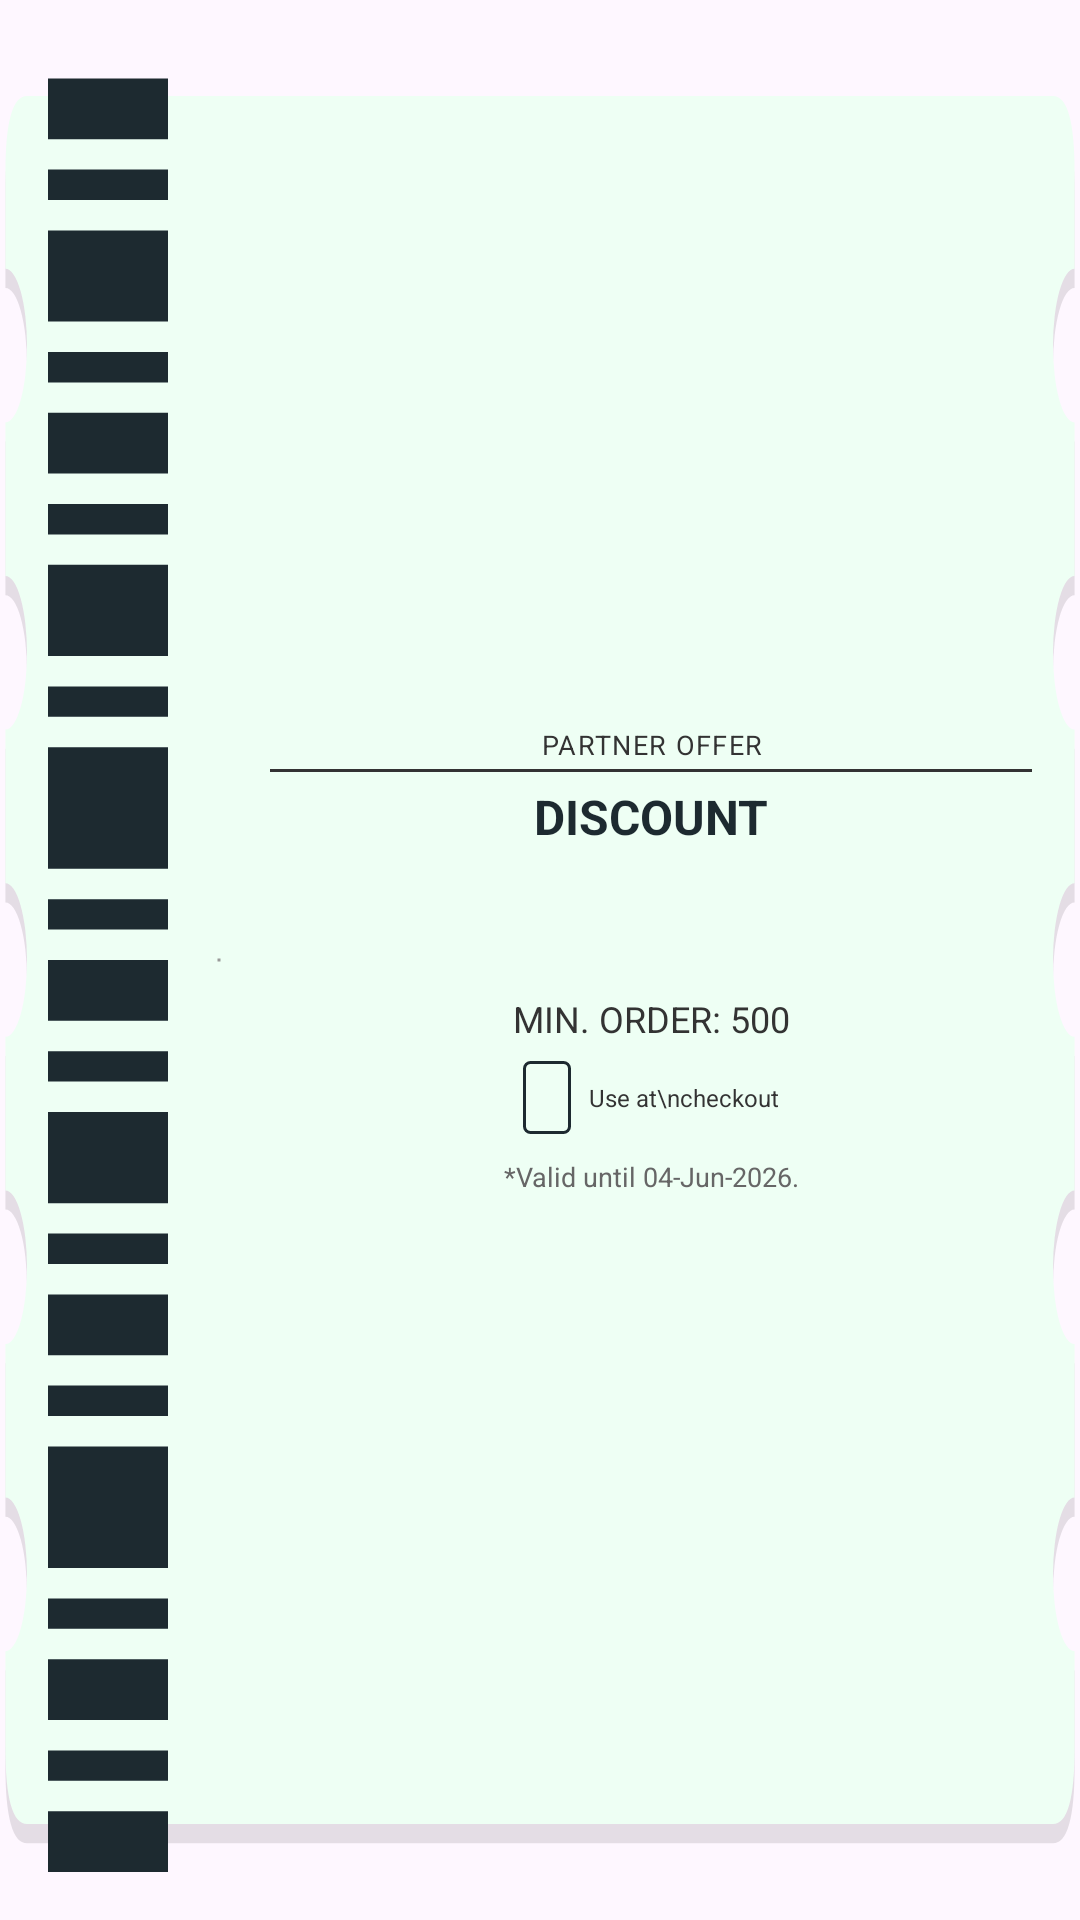

Reconstruct the res/layout file that produces this screen, plus the resources it refers to.
<!-- AndroidManifest.xml: application theme Theme.Grocerly -->
<!-- res/layout/coupon_ui_layout.xml -->
<?xml version="1.0" encoding="utf-8"?>
<androidx.constraintlayout.widget.ConstraintLayout
    xmlns:android="http://schemas.android.com/apk/res/android"
    xmlns:tools="http://schemas.android.com/tools"
    xmlns:app="http://schemas.android.com/apk/res-auto"
    android:id="@+id/ticket_container"
    android:layout_width="match_parent"
    android:layout_height="wrap_content"
    android:background="@drawable/ticket_background"
    android:padding="16dp"
    app:layout_constraintDimensionRatio="2:1"
    app:layout_constraintBottom_toBottomOf="parent"
    app:layout_constraintEnd_toEndOf="parent"
    app:layout_constraintStart_toStartOf="parent"
    app:layout_constraintTop_toTopOf="parent">

    <ImageView
        android:id="@+id/barcode_image"
        android:layout_width="40dp"
        android:layout_height="0dp"
        android:src="@drawable/barcode_placeholder"
        android:scaleType="fitXY"
        app:layout_constraintBottom_toBottomOf="parent"
        app:layout_constraintStart_toStartOf="parent"
        app:layout_constraintTop_toTopOf="parent" />

    <TextView
        android:id="@+id/coupon_id"
        android:layout_width="wrap_content"
        android:layout_height="wrap_content"
        android:letterSpacing="0.1"
        android:rotation="270"
        tools:text="COUPON ID:341234213"
        android:textColor="#333333"
        android:textSize="8sp"
        app:layout_constraintBottom_toBottomOf="@+id/barcode_image"
        app:layout_constraintStart_toEndOf="@+id/barcode_image"
        app:layout_constraintTop_toTopOf="@+id/barcode_image" />

    <View
        android:id="@+id/dashed_line"
        android:layout_width="2dp"
        android:layout_height="0dp"
        android:layout_marginStart="16dp"
        android:background="@drawable/dashed_divider"
        android:layerType="software"
        app:layout_constraintBottom_toBottomOf="parent"
        app:layout_constraintStart_toEndOf="@id/coupon_id"
        app:layout_constraintTop_toTopOf="parent" />

    <TextView
        android:id="@+id/tv_title"
        android:layout_width="0dp"
        android:layout_height="wrap_content"
        android:layout_marginStart="16dp"
        android:gravity="center"
        android:text="PARTNER OFFER"
        android:textColor="#333333"
        android:textSize="9sp"
        android:letterSpacing="0.05"
        app:layout_constraintEnd_toEndOf="parent"
        app:layout_constraintStart_toEndOf="@id/dashed_line"
        app:layout_constraintTop_toTopOf="parent"
        app:layout_constraintBottom_toTopOf="@id/horizontal_line"
        app:layout_constraintVertical_chainStyle="packed" />

    <View
        android:id="@+id/horizontal_line"
        android:layout_width="0dp"
        android:layout_height="1dp"
        android:layout_marginTop="2dp"
        android:background="#333333"
        app:layout_constraintEnd_toEndOf="parent"
        app:layout_constraintStart_toStartOf="@id/tv_title"
        app:layout_constraintTop_toBottomOf="@id/tv_title"
        app:layout_constraintBottom_toTopOf="@id/tv_discount_title" />

    <TextView
        android:id="@+id/tv_discount_title"
        android:layout_width="0dp"
        android:layout_height="wrap_content"
        android:layout_marginTop="4dp"
        android:gravity="center"
        android:text="DISCOUNT"
        android:textColor="#1D2A30"
        android:textSize="16sp"
        android:textStyle="bold"
        app:layout_constraintEnd_toEndOf="parent"
        app:layout_constraintStart_toStartOf="@id/tv_title"
        app:layout_constraintTop_toBottomOf="@id/horizontal_line"
        app:layout_constraintBottom_toTopOf="@id/tv_discount_value" />

    <TextView
        android:id="@+id/tv_discount_value"
        android:layout_width="0dp"
        android:layout_height="wrap_content"
        android:gravity="center"
        tools:text="10% OFF"
        android:textColor="#1D2A30"
        android:textSize="36sp"
        android:textStyle="bold"
        app:layout_constraintEnd_toEndOf="parent"
        app:layout_constraintStart_toStartOf="@id/tv_title"
        app:layout_constraintTop_toBottomOf="@id/tv_discount_title"
        app:layout_constraintBottom_toTopOf="@id/tv_subtitle" />

    <TextView
        android:id="@+id/tv_subtitle"
        android:layout_width="0dp"
        android:layout_height="wrap_content"
        android:gravity="center"
        android:text="MIN. ORDER: 500"
        android:textColor="#333333"
        android:textSize="12sp"
        app:layout_constraintEnd_toEndOf="parent"
        app:layout_constraintStart_toStartOf="@id/tv_title"
        app:layout_constraintTop_toBottomOf="@id/tv_discount_value"
        app:layout_constraintBottom_toTopOf="@id/code_container" />

    <LinearLayout
        android:id="@+id/code_container"
        android:layout_width="wrap_content"
        android:layout_height="wrap_content"
        android:layout_marginTop="6dp"
        android:gravity="center_vertical"
        android:orientation="horizontal"
        app:layout_constraintEnd_toEndOf="parent"
        app:layout_constraintStart_toStartOf="@id/tv_title"
        app:layout_constraintTop_toBottomOf="@id/tv_subtitle"
        app:layout_constraintBottom_toTopOf="@id/tv_disclaimer">

        <TextView
            android:id="@+id/tv_code"
            android:layout_width="wrap_content"
            android:layout_height="wrap_content"
            android:background="@drawable/code_border"
            android:paddingHorizontal="8dp"
            android:paddingVertical="4dp"
            tools:text="4NFG45"
            android:textColor="#1D2A30"
            android:textSize="12sp"
            android:textStyle="bold" />

        <TextView
            android:layout_width="wrap_content"
            android:layout_height="wrap_content"
            android:layout_marginStart="6dp"
            android:text="Use at\ncheckout"
            android:textColor="#333333"
            android:textSize="8sp" />
    </LinearLayout>

    <TextView
        android:id="@+id/tv_disclaimer"
        android:layout_width="0dp"
        android:layout_height="wrap_content"
        android:layout_marginTop="8dp"
        android:gravity="center"
        android:text="*Valid until 04-Jun-2026."
        android:textColor="#666666"
        android:textSize="9sp"
        app:layout_constraintBottom_toBottomOf="parent"
        app:layout_constraintEnd_toEndOf="parent"
        app:layout_constraintStart_toStartOf="@id/tv_title"
        app:layout_constraintTop_toBottomOf="@id/code_container" />

</androidx.constraintlayout.widget.ConstraintLayout>
<!-- resources referenced by this layout -->
<resources>
  <!-- drawable barcode_placeholder (drawable) -->
  <?xml version="1.0" encoding="utf-8"?>
  <vector xmlns:android="http://schemas.android.com/apk/res/android"
      android:width="48dp"
      android:height="120dp"
      android:viewportWidth="48"
      android:viewportHeight="120">
      <path
          android:fillColor="#1D2A30"
          android:pathData="
              M0,2 h48 v4 h-48 z
              M0,8 h48 v2 h-48 z
              M0,12 h48 v6 h-48 z
              M0,20 h48 v2 h-48 z
              M0,24 h48 v4 h-48 z
              M0,30 h48 v2 h-48 z
              M0,34 h48 v6 h-48 z
              M0,42 h48 v2 h-48 z
              M0,46 h48 v8 h-48 z
              M0,56 h48 v2 h-48 z
              M0,60 h48 v4 h-48 z
              M0,66 h48 v2 h-48 z
              M0,70 h48 v6 h-48 z
              M0,78 h48 v2 h-48 z
              M0,82 h48 v4 h-48 z
              M0,88 h48 v2 h-48 z
              M0,92 h48 v8 h-48 z
              M0,102 h48 v2 h-48 z
              M0,106 h48 v4 h-48 z
              M0,112 h48 v2 h-48 z
              M0,116 h48 v4 h-48 z
          " />
  </vector>
  <!-- drawable code_border (drawable) -->
  <?xml version="1.0" encoding="utf-8"?>
  <shape xmlns:android="http://schemas.android.com/apk/res/android"
      android:shape="rectangle">
      <solid android:color="#00000000" />
      <stroke
          android:width="1dp"
          android:color="#1D2A30" />
      <corners android:radius="2dp" />
  </shape>
  <!-- drawable dashed_divider (drawable) -->
  <?xml version="1.0" encoding="utf-8"?>
  <shape xmlns:android="http://schemas.android.com/apk/res/android"
      android:shape="line">
      <stroke
          android:width="1dp"
          android:color="#999999"
          android:dashWidth="6dp"
          android:dashGap="4dp" />
  </shape>
  <!-- drawable ticket_background (drawable) -->
  <?xml version="1.0" encoding="utf-8"?>
  <vector xmlns:android="http://schemas.android.com/apk/res/android"
      android:width="400dp"
      android:height="200dp"
      android:viewportWidth="400"
      android:viewportHeight="200">
      <path
          android:fillColor="#1A000000"
          android:pathData="M10,12 L390,12 Q398,12 398,20 L398,30 A8,8 0 0,0 398,46 L398,62 A8,8 0 0,0 398,78 L398,94 A8,8 0 0,0 398,110 L398,126 A8,8 0 0,0 398,142 L398,158 A8,8 0 0,0 398,174 L398,184 Q398,192 390,192 L10,192 Q2,192 2,184 L2,174 A8,8 0 0,0 2,158 L2,142 A8,8 0 0,0 2,126 L2,110 A8,8 0 0,0 2,94 L2,78 A8,8 0 0,0 2,62 L2,46 A8,8 0 0,0 2,30 L2,20 Q2,12 10,12 Z" />
      <path
          android:fillColor="@color/slight_green"
          android:pathData="M10,10 L390,10 Q398,10 398,18 L398,28 A8,8 0 0,0 398,44 L398,60 A8,8 0 0,0 398,76 L398,92 A8,8 0 0,0 398,108 L398,124 A8,8 0 0,0 398,140 L398,156 A8,8 0 0,0 398,172 L398,182 Q398,190 390,190 L10,190 Q2,190 2,182 L2,172 A8,8 0 0,0 2,156 L2,140 A8,8 0 0,0 2,124 L2,108 A8,8 0 0,0 2,92 L2,76 A8,8 0 0,0 2,60 L2,44 A8,8 0 0,0 2,28 L2,18 Q2,10 10,10 Z" />
  </vector>
  <style name="Theme.Grocerly" parent="Base.Theme.Grocerly" />
  <color name="slight_green">#EEFFF4</color>
  <style name="Base.Theme.Grocerly" parent="Theme.Material3.DayNight.NoActionBar">
  
              <item name="colorPrimary">@color/green</item>
              <item name="colorPrimaryContainer">@color/green</item>
  
              <item name="android:fitsSystemWindows">true</item>
              <item name="android:textColor">@color/black</item>
              <item name="fontFamily">@font/custom_font</item>
              <item name="textFillColor">@color/black</item>
  
              <item name="android:titleTextColor">@color/black</item>
              <item name="hintTextColor">@color/grey</item>
  
              <item name="android:windowLightStatusBar">true</item>
  
          </style>
  <color name="green">#0CA201</color>
  <color name="black">#FF000000</color>
  <color name="grey">#808080</color>
</resources>
